Run: headless pygame with SDL's dummy video driver; simulated clock (each Clock.tick advances the game by its frame time, no real sleeping); random seed 0; keys injected as events and as key.get_pressed() state; no mouse input.
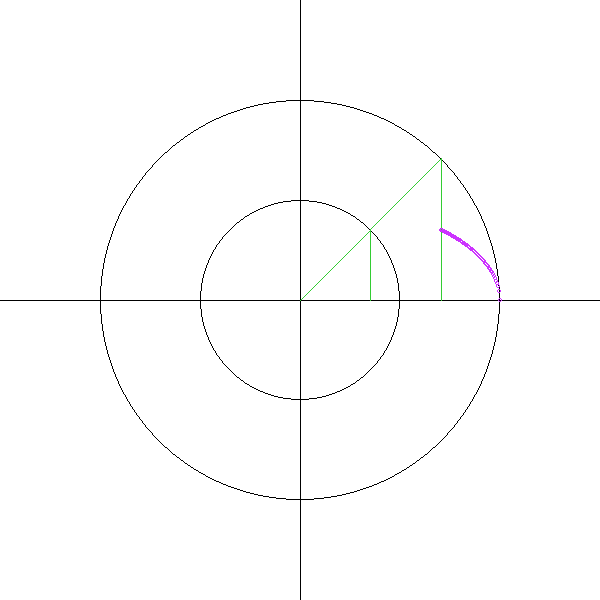
Frame 1 of 4 · flips 1–60 · no input
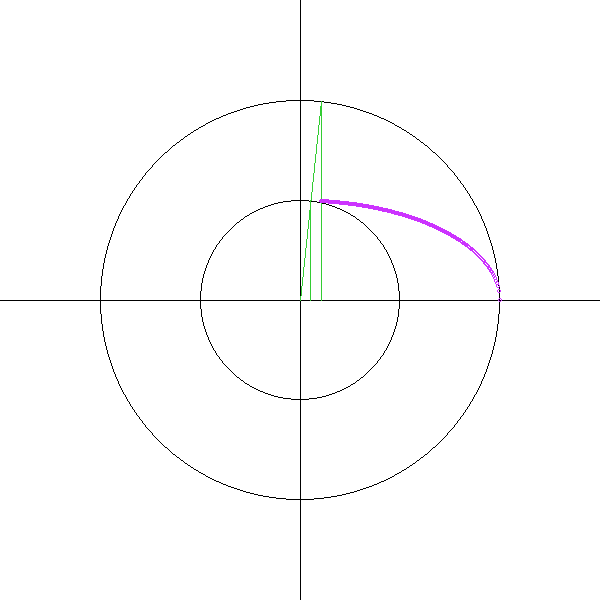
Frame 2 of 4 · flips 61–180 · tapped SPACE, RETURN · held RIGHT (→), D
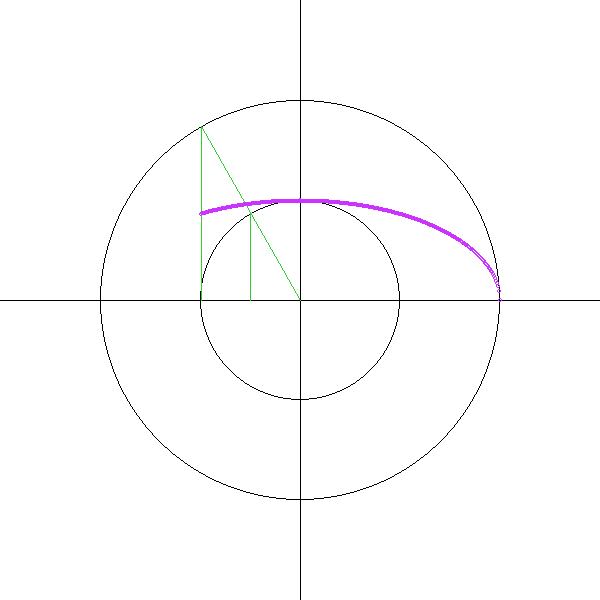
Frame 3 of 4 · flips 181–300 · held DOWN (↓), S
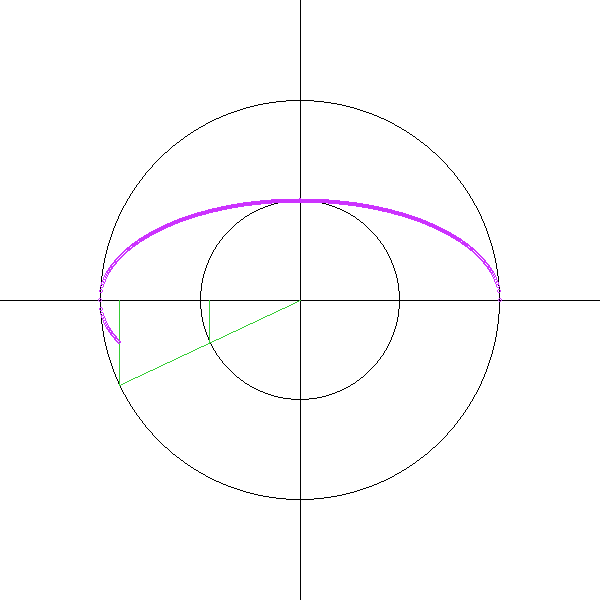
Frame 4 of 4 · flips 301–420 · held LEFT (←), A, UP (↑), W

The pygame program that drew these frames:

#math window: center is 0,0 w/ x y axis

import math
import pygame
pygame.init()

screen = pygame.display.set_mode((600, 600))
WHITE = 255, 255, 255; BLACK = 0, 0, 0
GREEN = 51, 204, 51; PURPLE = 204, 51, 255
elipsss = []

def m(l): #math window
	s = [300, 300]
	s[0] += l[0]
	s[1] -= l[1]
	return s #standard window

x1 = 200; x2 = -200; i = -1; h = 1
while True: #continuously spin
	for x in range(x1, x2, i): #semicircle

		clock = pygame.time.Clock()
		screen.fill(WHITE)

		pygame.draw.line(screen, BLACK, m([-300,0]), m([300, 0])) #x-axis
		pygame.draw.line(screen, BLACK, m([0,300]), m([0, -300])) #y-axis

		pygame.draw.circle(screen, BLACK, m([0,0]), 200, 1)
		pygame.draw.circle(screen, BLACK, m([0,0]), 100, 1)

		y1 = math.sqrt(200 ** 2 - x ** 2) * h
		pygame.draw.line(screen, GREEN, m([0,0]), m([x, y1]))
		pygame.draw.line(screen, GREEN, m([x, y1]), m([x, 0]))

		y2 = math.sqrt(100 ** 2 - (x/2) ** 2) * h
		pygame.draw.line(screen, GREEN, m([x/2, y2]), m([x/2, 0]))

		elipsss.append([x, int(y2)])
		for point in elipsss:
			pygame.draw.circle(screen, PURPLE, m(point), 2, 1)

		pygame.display.update()
		clock.tick(20)

	#cover all quadrants; e.g 3, 4
	x1 = x1 * -1
	x2 = x2 * -1
	i = i * -1
	h = h * -1
